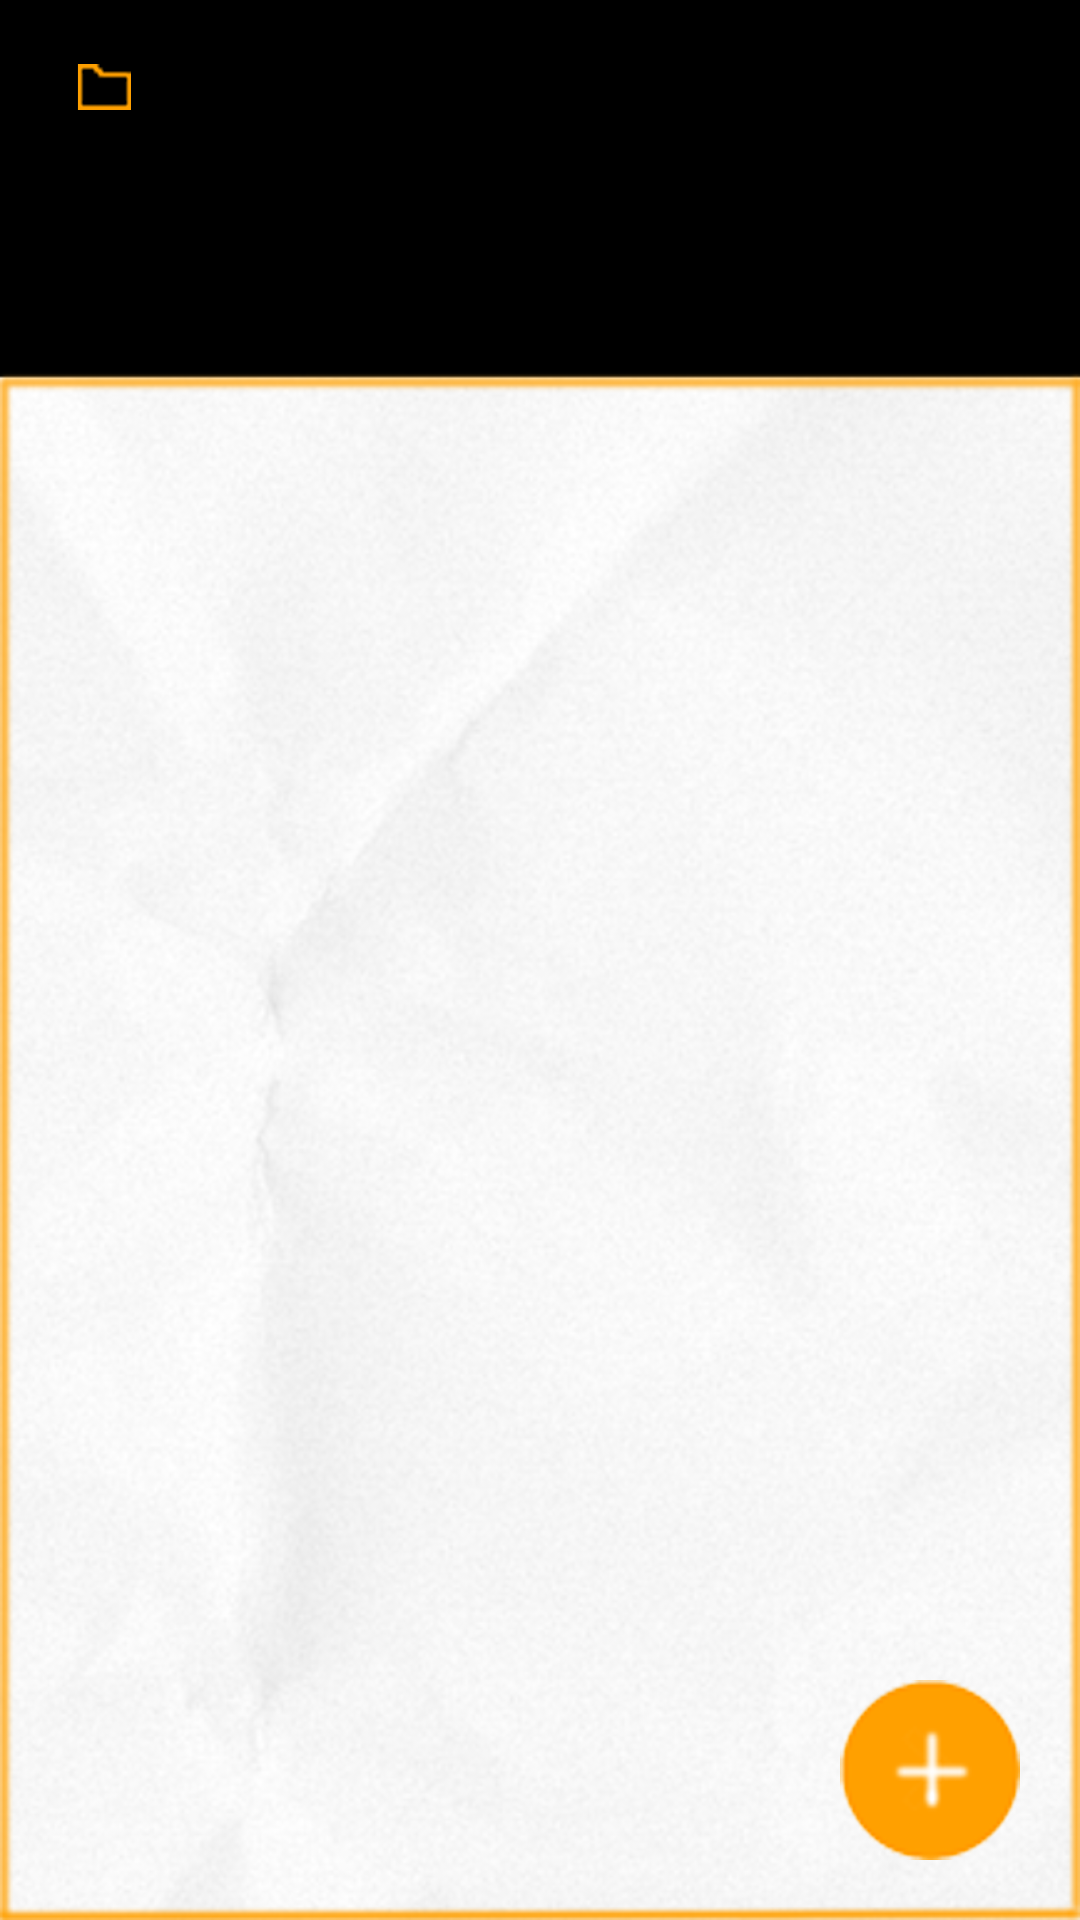

Produce the Android XML layout that renders to this screen, including the resource entries it uses.
<!-- AndroidManifest.xml: application theme AppTheme -->
<!-- res/layout/activity_main.xml -->
<?xml version="1.0" encoding="utf-8"?>
<RelativeLayout xmlns:android="http://schemas.android.com/apk/res/android"
    xmlns:tools="http://schemas.android.com/tools"
    android:id="@+id/activity_main"
    android:layout_width="match_parent"
    android:layout_height="match_parent"
    android:paddingBottom="10dp"
    android:paddingLeft="10dp"
    android:paddingRight="10dp"
    android:paddingTop="@dimen/activity_vertical_margin"
    android:background="@drawable/bg_01"
    tools:context="com.example.irene.lockednotes.MainActivity">

    <RelativeLayout
        android:layout_width="match_parent"
        android:layout_height="wrap_content"
        android:paddingTop="?attr/actionBarSize">

        <RelativeLayout
            android:layout_width="match_parent"
            android:layout_height="wrap_content"
            android:paddingTop="42dp">

            <ListView
                android:id="@+id/list_view"
                android:layout_width="match_parent"
                android:layout_height="match_parent"
                android:divider="#bfd4c7b7"
                android:dividerHeight="3dp">
            </ListView>

        </RelativeLayout>

    </RelativeLayout>

    <RelativeLayout
        android:layout_width="match_parent"
        android:layout_height="?attr/actionBarSize"
        android:background="#000000">

        <Button
            android:id="@+id/folder_button"
            android:layout_width="30dp"
            android:layout_height="30dp"
            android:layout_marginLeft="10dp"
            android:layout_alignParentLeft="true"
            android:layout_centerVertical="true"
            android:background="@drawable/ic_folder"/>

        <TextView
            android:id="@+id/app_title"
            android:layout_width="wrap_content"
            android:layout_height="wrap_content"
            android:layout_centerInParent="true"
            android:textColor="#fff"
            android:textSize="20sp"/>

    </RelativeLayout>

    <Button
        android:id="@+id/add_button"
        android:layout_width="60dp"
        android:layout_height="60dp"
        android:layout_alignParentRight="true"
        android:layout_alignParentBottom="true"
        android:layout_marginBottom="10dp"
        android:layout_marginRight="10dp"
        android:background="@drawable/bt_add" />

 

</RelativeLayout>
<!-- resources referenced by this layout -->
<resources>
  <!-- drawable bg_01: png bitmap (drawable, 156666 bytes) -->
  <!-- drawable bt_add: png bitmap (drawable, 78661 bytes) -->
  <!-- drawable ic_folder: png bitmap (drawable, 10076 bytes) -->
  <style name="AppTheme" parent="Theme.AppCompat.Light.NoActionBar">
          
          <item name="android:windowBackground">@android:color/black</item>
      </style>
</resources>
